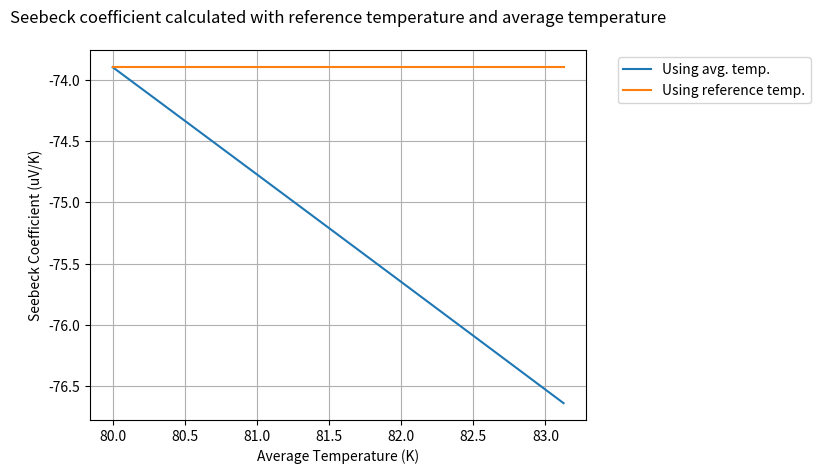

Write the Python code that produced this figure.
# -*- coding: utf-8 -*-
"""
Created on Sun Nov 21 16:59:03 2021

[redacted]
"""
import matplotlib.pyplot as plt
import math

def Seebeck_Cu(T):
# T must be in kelvin: Seebeck coeff [uV/K]
    exp_term = math.exp(-1*T/93)
    rational_fraction = 0.442/(1+(T/172.4)**3)
    s_cu = 0.041*T*( exp_term + 0.123 -  rational_fraction) + 0.804
    return s_cu

def Seebeck_SRM3451(T):
# Standard Reference Material (SRM) 3451 = Bi2Te3+x
# NIST provided Seebeck coefficients for SRM3451
# T must be in kelvin: Seebeck coeff [uV/K]
    A = 295 # entral temp (room temp) K    
    S_A = -230.03 # µV/K
    a = -2.2040e-1 # coefficients
    b = 3.9706e-3
    c = 7.2922e-6 
    d = -1.0864e-9     
    term1 = a*T*(1-(A/T))
    term2 = b*T**2*(1-(A/T))**2
    term3 = c*T**3*(1-(A/T))**3
    term4 = d*T**4*(1-(A/T))**4
    return S_A + term1 + term2 + term3 + term4
    
def Seebeck_constantan(T): # units of T: K
    # get the Seebeck coefficent of Constantan
    # first get Seebeck coefficient for Copper/Constantan T-type thermocouple
    # MUST BE FOR 73.15 K < T < 673.15 K
    S_Cu_Con = 4.37184 + 0.1676*T - (1.84371e-4)*T**2 \
        + (1.2244e-7)*T**3 - (4.47618e-11)*T**4
    # subtract Cu/Con Seebeck value from copper Seebeck to get Con Seebeck
    return Seebeck_Cu(T) - S_Cu_Con

powers = [0, 1e-3, 2e-3, 3e-3, 4e-3, 5e-3, \
          6e-3, 7e-3, 8e-3, 9e-3, 10e-3] # units: W
kappa = 2.0 # units: W/(m*K)  thermal conductivity kappa for Bi2Te3
area = 0.002**2 # units: m^2  2mm x 2mm cross sectional area 
x_cold = 0.001667 # 1.67mm, or sample length / 3
dx = 0.001667 # 1.67mm  length difference between each thermocouple probe point
x_hot = x_cold + dx # 2*1.67mm
# difference in temperature between each thermocouple (delta T)
dT_true = [(pwr * dx)/(kappa * area) for pwr in powers] #units: K
T_ref_K = 80 # units: K
Thots = [(delta_T/dx)*x_hot + T_ref_K for delta_T in dT_true]
Tcolds = [(delta_T/dx)*x_cold + T_ref_K for delta_T in dT_true] 

avg_temps = [(Thots[i]+Tcolds[i])/2 for i in range(len(Thots))]
changing_seebecks = [Seebeck_SRM3451(avg_temp) for avg_temp in avg_temps]
control = [Seebeck_SRM3451(T_ref_K)] * len(changing_seebecks)

plt.plot(avg_temps, changing_seebecks, label='Using avg. temp.')
plt.plot(avg_temps, control, label='Using reference temp.')
plt.title('Seebeck coefficient calculated with reference temperature and average temperature', pad=20)
plt.xlabel(r'Average Temperature (K)')
plt.ylabel('Seebeck Coefficient (uV/K)')
plt.legend(bbox_to_anchor=(1.05,1))
# plt.autoscale(enable=False, axis='y')
plt.grid()
plt.show()